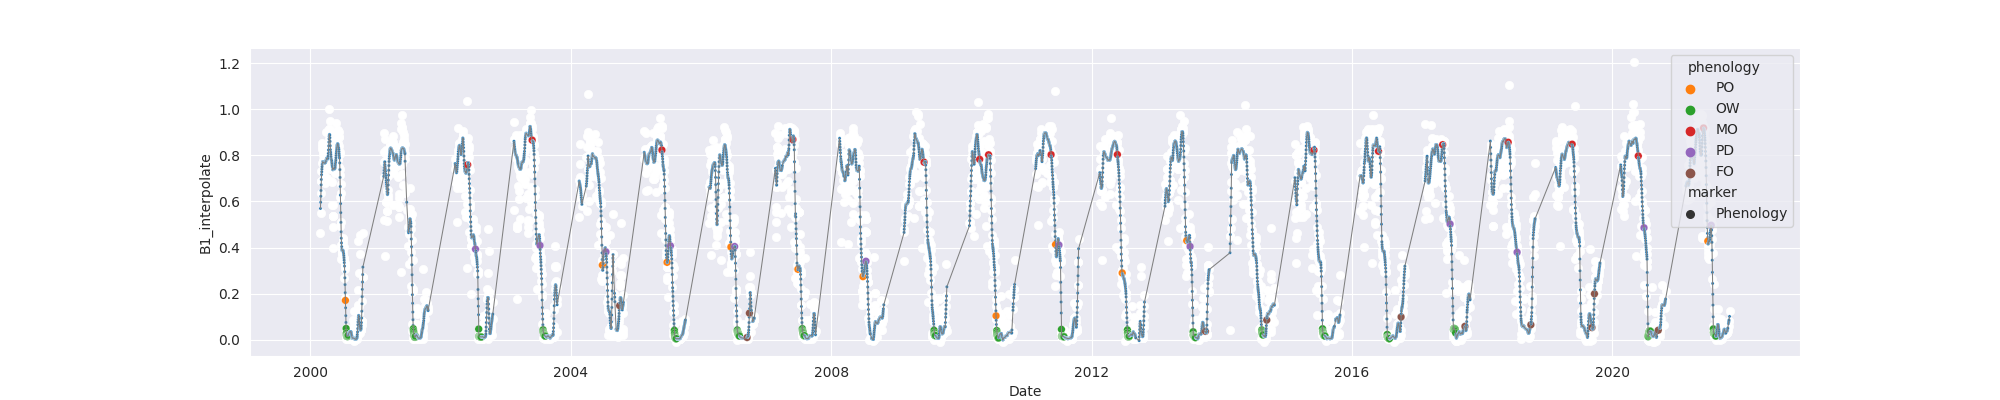

Source data for this figure (header and first rows):
system:time_start, B1, B1_interpolate, B1_phenology
2000-02-26, 0.464, 0.464, 
2000-02-27, , 0.5505, 
2000-02-28, 0.637, 0.637, 
2000-02-29, 0.7339, 0.7339, 
2000-03-01, , 0.6872, 
2000-03-02, , 0.6872, 
2000-03-03, , 0.7339, 
2000-03-04, , 0.7667, 
2000-03-05, 0.6906, 0.6906, 
2000-03-06, 0.8531, 0.8531, 
2000-03-07, , 0.8405, 
2000-03-08, 0.8279, 0.8279, 
2000-03-09, , 0.8155, 
2000-03-10, 0.8031, 0.8031, 
2000-03-11, 0.7734, 0.7734, 
2000-03-12, , 0.7791, 
2000-03-13, , 0.7671, 
2000-03-14, 0.7608, 0.7608, 
2000-03-15, , 0.7675, 
2000-03-16, , 0.7675, 
2000-03-17, , 0.7608, 
2000-03-18, , 0.7412, 
2000-03-19, , 0.72, 
2000-03-20, , 0.7471, 
2000-03-21, , 0.7608, 
2000-03-22, , 0.7806, 
2000-03-23, , 0.7675, 
2000-03-24, 0.6791, 0.6791, 
2000-03-25, , 0.7651, 
2000-03-26, , 0.8105, 
2000-03-27, 0.851, 0.851, 
2000-03-28, 0.9013, 0.9013, 
2000-03-29, , 0.8105, 
2000-03-30, , 0.8185, 
2000-03-31, , 0.8022, 
2000-04-01, , 0.7829, 
2000-04-02, 0.7032, 0.7032, 
2000-04-03, , 0.747, 
2000-04-04, , 0.747, 
2000-04-05, , 0.7607, 
2000-04-06, 0.7908, 0.7908, 
2000-04-07, , 0.7812, 
2000-04-08, , 0.7812, 
2000-04-09, 0.7716, 0.7716, 
2000-04-10, , 0.802, 
2000-04-11, , 0.802, 
2000-04-12, 0.8325, 0.8325, 
2000-04-13, , 0.8705, 
2000-04-14, , 0.9162, 
2000-04-15, , 0.9162, 
2000-04-16, 0.9999, 0.9999, 
2000-04-17, , 0.9106, 
2000-04-18, , 0.9162, 
2000-04-19, , 0.9487, 
2000-04-20, , 0.8976, 
2000-04-21, , 0.8472, 
2000-04-22, 0.8976, 0.8976, 
2000-04-23, , 0.7943, 
2000-04-24, , 0.7399, 
2000-04-25, 0.691, 0.691, 
... 7,848 more rows
